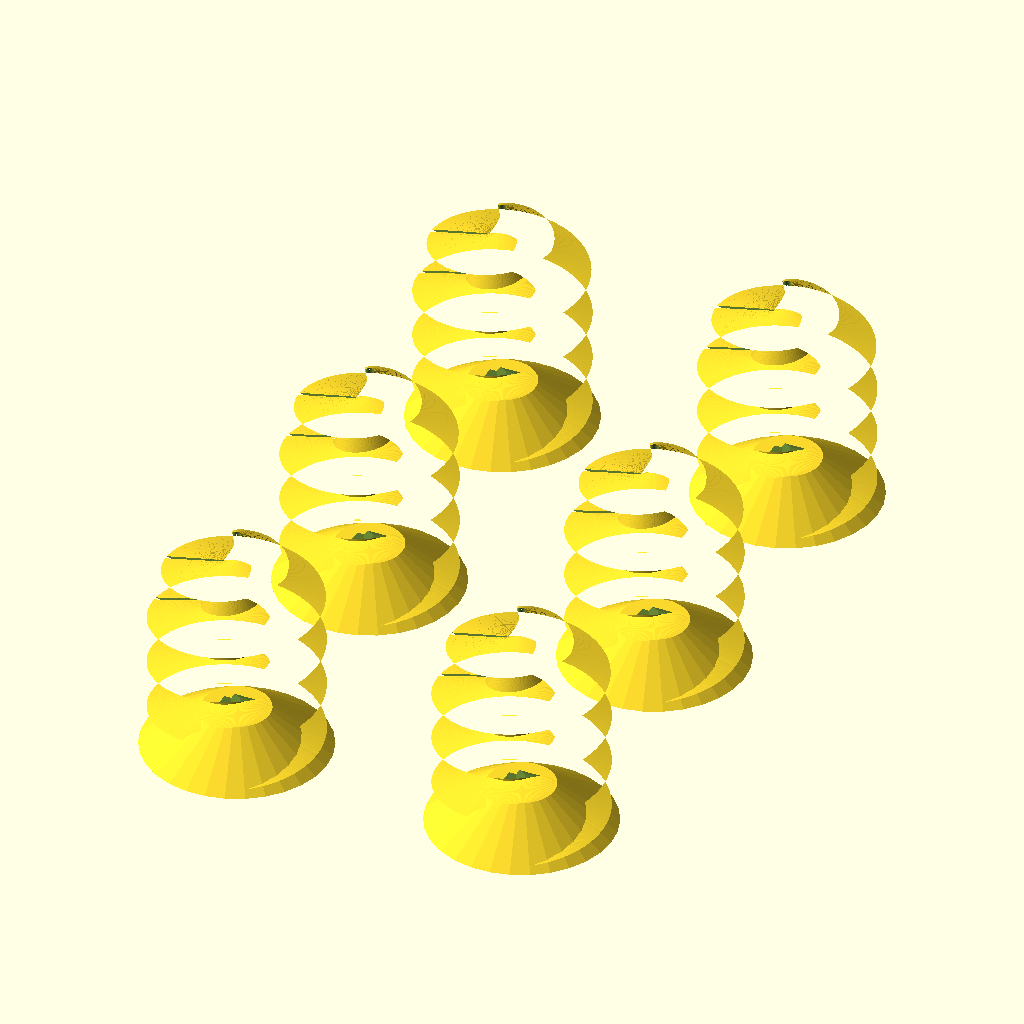
Cell 1: rendered with the file's own defaults.
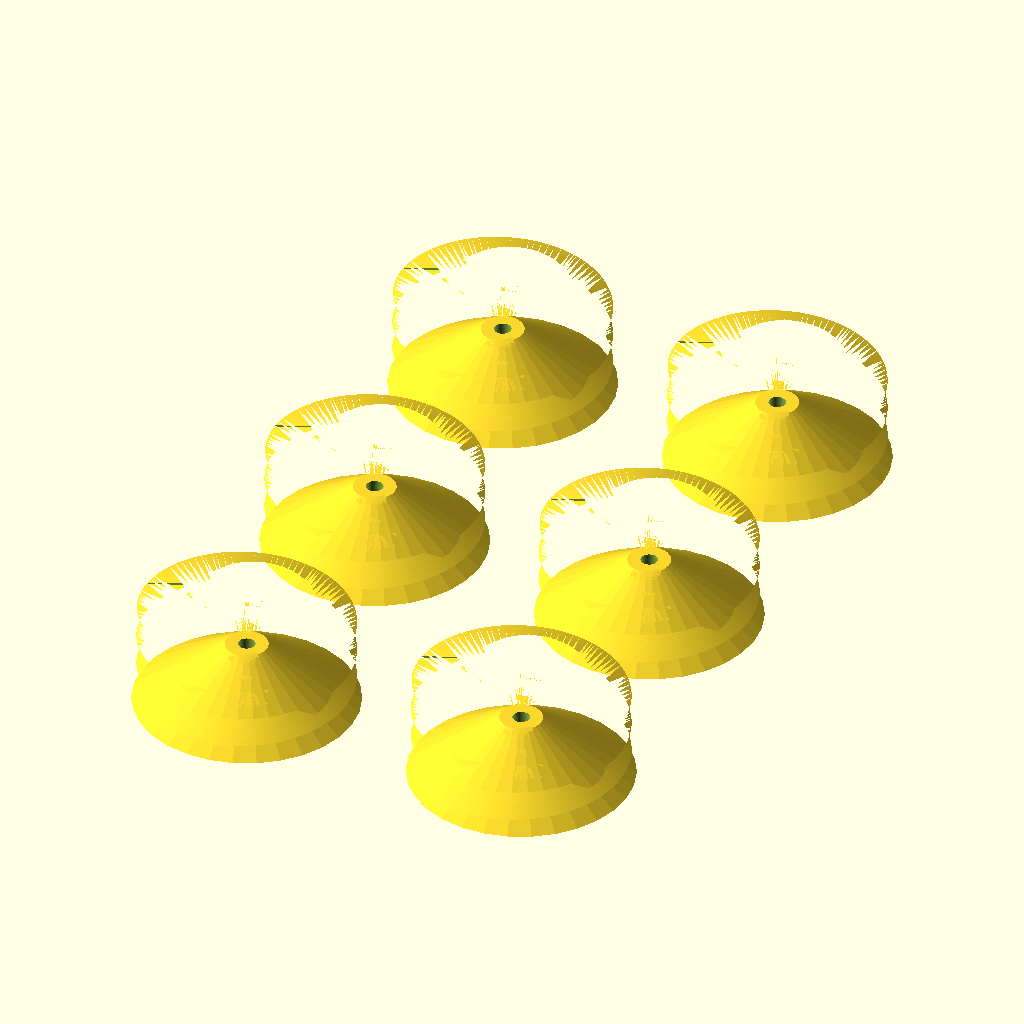
Cell 2: diam = 40 (everything else at default).
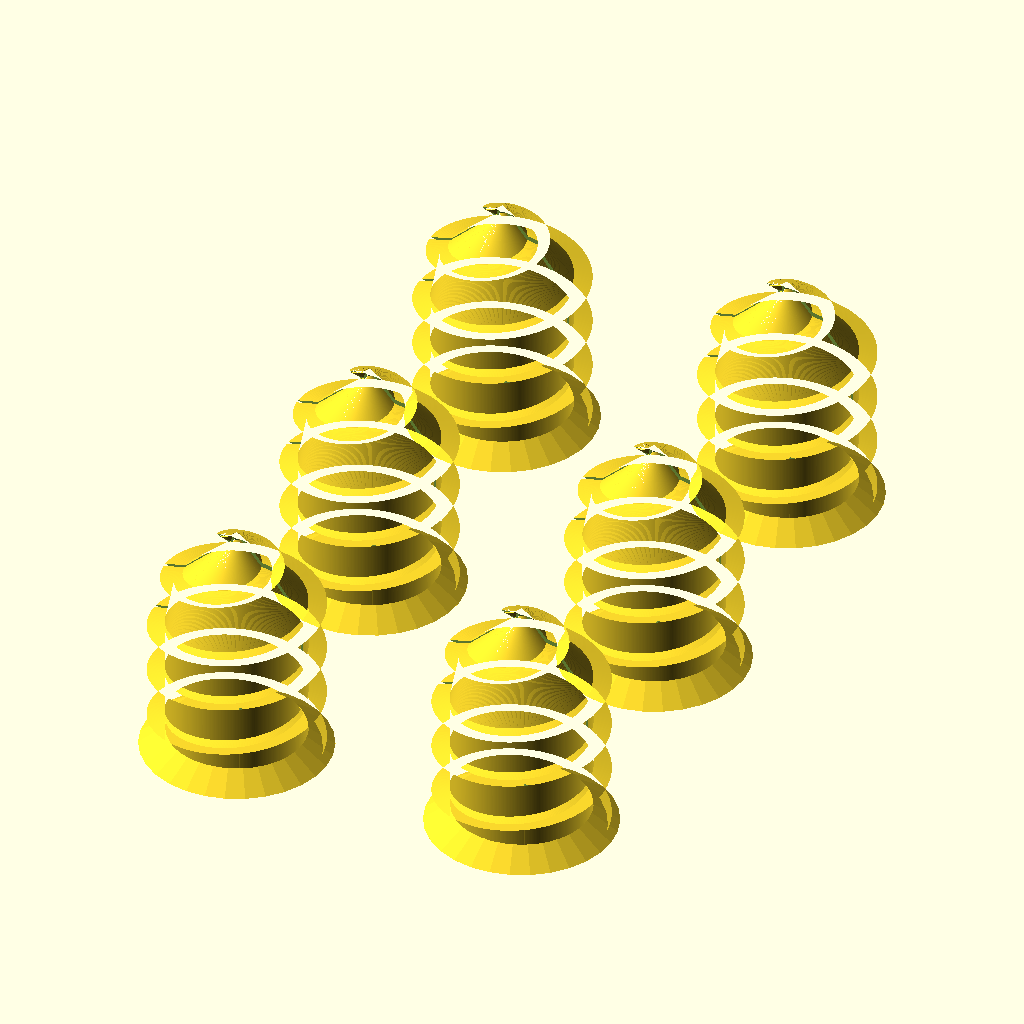
Cell 3: the same model with roddiam = 16.
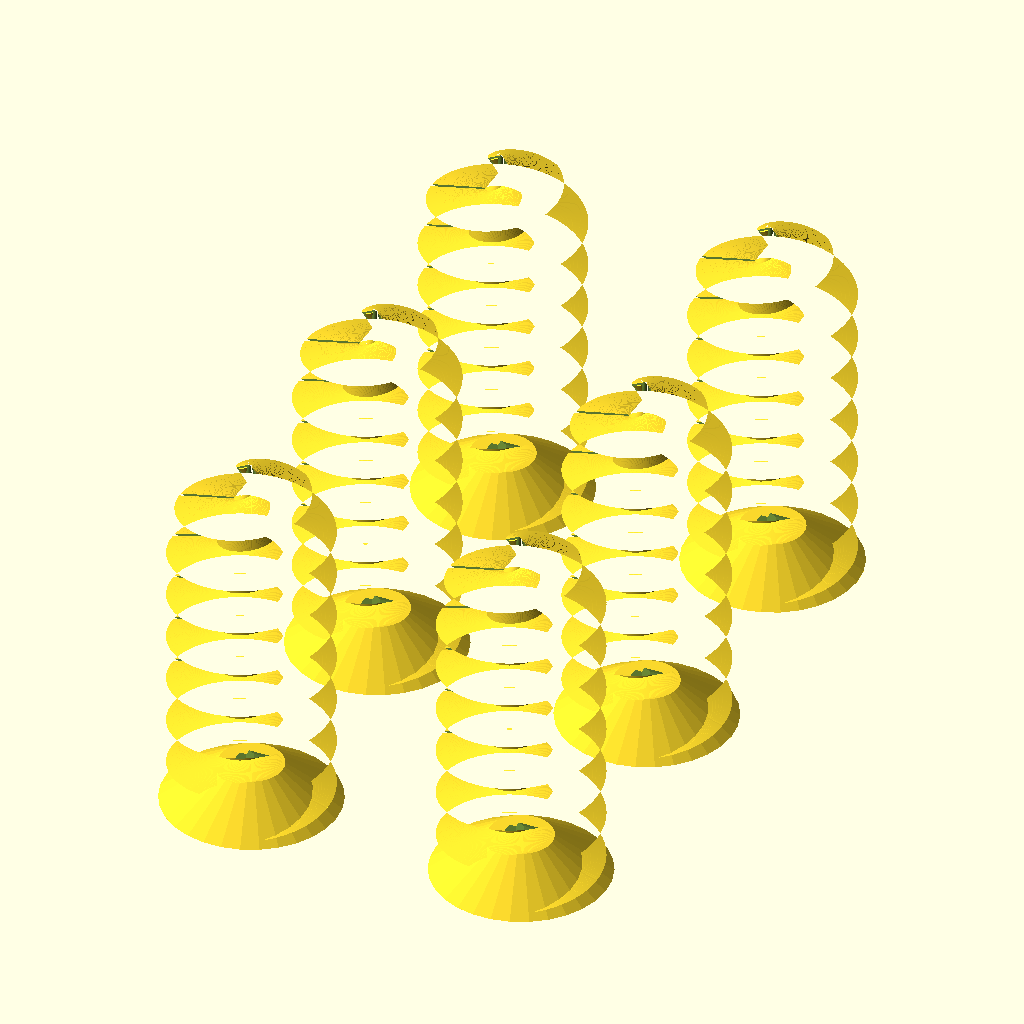
Cell 4: the same model with straightlen = 38.
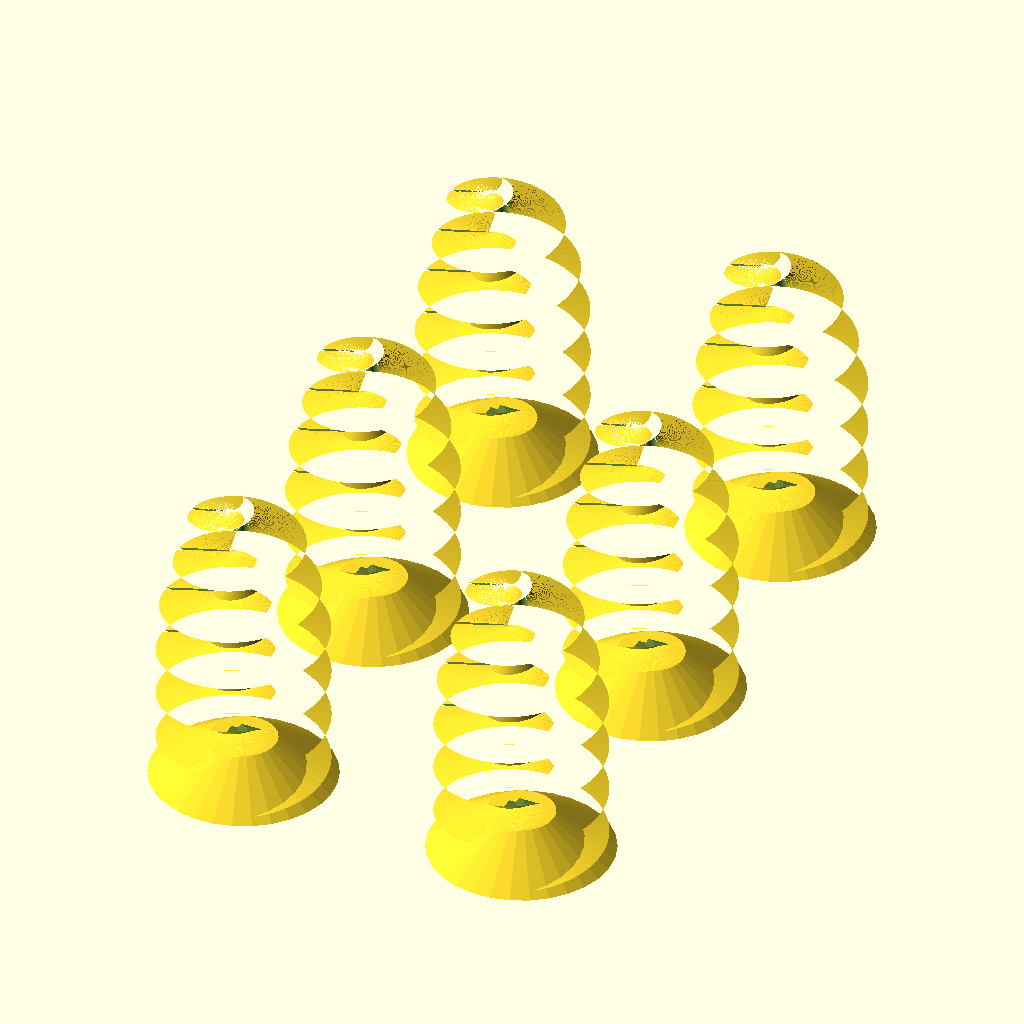
Cell 5: the same model with angledlen = 19.2.
The same orthographic view direction (rotation 55°, 0°, 25°; colour scheme Cornfield) for every cell, with the view re-fitted per cell, so scale and position can differ between cells.
The OpenSCAD source (inputs/thingiverse/files/thing-2191927/files/augeranchor-customizer-version.scad):
// Created in 2017 by Ryan A. Colyer.
// This work is released with CC0 into the public domain.
// https://creativecommons.org/publicdomain/zero/1.0/
//
// http://www.thingiverse.com/thing:2191927


diam = 20;
holediam = 3.2;
roddiam = 8;
straightlen = 19.0;
angledlen = 9.6;
thread_pitch = 6;
cap_extra = 2;
cap_diam = diam + cap_extra;
cap_angle = 35;
holetopdiam = 1;
slit_width = 0.5;
nonslit_height = 12;
height = straightlen + angledlen;
slit_height = height - nonslit_height;

phillips_width = 7;
phillips_thick = 2.5;
phillips_straightdepth = 3.5;

quantity=6;


////// copied from threads.scad, http://www.thingiverse.com/thing:1686322 ////

screw_resolution = 0.2;  // in mm


// Provides standard metric thread pitches.
function ThreadPitch(diameter) =
  (diameter <= 64) ?
    lookup(diameter, [
      [2, 0.4],
      [2.5, 0.45],
      [3, 0.5],
      [4, 0.7],
      [5, 0.8],
      [6, 1.0],
      [7, 1.0],
      [8, 1.25],
      [10, 1.5],
      [12, 1.75],
      [14, 2.0],
      [16, 2.0],
      [18, 2.5],
      [20, 2.5],
      [22, 2.5],
      [24, 3.0],
      [27, 3.0],
      [30, 3.5],
      [33, 3.5],
      [36, 4.0],
      [39, 4.0],
      [42, 4.5],
      [48, 5.0],
      [52, 5.0],
      [56, 5.5],
      [60, 5.5],
      [64, 6.0]
    ]) :
    diameter * 6.0 / 64;


// This generates a closed polyhedron from an array of arrays of points,
// with each inner array tracing out one loop outlining the polyhedron.
// pointarrays should contain an array of N arrays each of size P outlining a
// closed manifold.  The points must obey the right-hand rule.  For example,
// looking down, the P points in the inner arrays are counter-clockwise in a
// loop, while the N point arrays increase in height.  Points in each inner
// array do not need to be equal height, but they usually should not meet or
// cross the line segments from the adjacent points in the other arrays.
// (N>=2, P>=3)
// Core triangles:
//   [j][i], [j+1][i], [j+1][(i+1)%P]
//   [j][i], [j+1][(i+1)%P], [j][(i+1)%P]
//   Then triangles are formed in a loop with the middle point of the first
//   and last array.
module ClosePoints(pointarrays) {
  function recurse_avg(arr, n=0, p=[0,0,0]) = (n>=len(arr)) ? p :
    recurse_avg(arr, n+1, p+(arr[n]-p)/(n+1));

  N = len(pointarrays);
  P = len(pointarrays[0]);
  NP = N*P;
  lastarr = pointarrays[N-1];
  midbot = recurse_avg(pointarrays[0]);
  midtop = recurse_avg(pointarrays[N-1]);

  faces_bot = [
    for (i=[0:P-1])
      [0,i+1,1+(i+1)%len(pointarrays[0])]
  ];

  loop_offset = 1;
  bot_len = loop_offset + P;

  faces_loop = [
    for (j=[0:N-2], i=[0:P-1], t=[0:1])
      [loop_offset, loop_offset, loop_offset] + (t==0 ?
      [j*P+i, (j+1)*P+i, (j+1)*P+(i+1)%P] :
      [j*P+i, (j+1)*P+(i+1)%P, j*P+(i+1)%P])
  ];

  top_offset = loop_offset + NP - P;
  midtop_offset = top_offset + P;

  faces_top = [
    for (i=[0:P-1])
      [midtop_offset,top_offset+(i+1)%P,top_offset+i]
  ];

  points = [
    for (i=[-1:NP])
      (i<0) ? midbot :
      ((i==NP) ? midtop :
      pointarrays[floor(i/P)][i%P])
  ];
  faces = concat(faces_bot, faces_loop, faces_top);

  polyhedron(points=points, faces=faces);
}



// This creates a vertical rod at the origin with external threads.  It uses
// metric standards by default.
module ScrewThread(outer_diam, height, pitch=0, tooth_angle=30, tolerance=0.4, tip_height=0, tooth_height=0, tip_min_fract=0) {

  pitch = (pitch==0) ? ThreadPitch(outer_diam) : pitch;
  tooth_height = (tooth_height==0) ? pitch : tooth_height;
  tip_min_fract = (tip_min_fract<0) ? 0 :
    ((tip_min_fract>0.9999) ? 0.9999 : tip_min_fract);

  outer_diam_cor = outer_diam + 0.25*tolerance; // Plastic shrinkage correction
  inner_diam = outer_diam - tooth_height/tan(tooth_angle);
  or = (outer_diam_cor < screw_resolution) ?
    screw_resolution/2 : outer_diam_cor / 2;
  ir = (inner_diam < screw_resolution) ? screw_resolution/2 : inner_diam / 2;
  height = (height < screw_resolution) ? screw_resolution : height;

  steps_per_loop_try = ceil(2*3.14159265359*or / screw_resolution);
  steps_per_loop = (steps_per_loop_try < 4) ? 4 : steps_per_loop_try;
  hs_ext = 3;
  hsteps = ceil(3 * height / pitch) + 2*hs_ext;

  extent = or - ir;

  tip_start = height-tip_height;
  tip_height_sc = tip_height / (1-tip_min_fract);

  tip_height_ir = (tip_height_sc > tooth_height/2) ?
    tip_height_sc - tooth_height/2 : tip_height_sc;

  tip_height_w = (tip_height_sc > tooth_height) ? tooth_height : tip_height_sc;
  tip_wstart = height + tip_height_sc - tip_height - tip_height_w;


  function tooth_width(a, h, pitch, tooth_height, extent) =
    let(
      ang_full = h*360.0/pitch-a,
      ang_pn = atan2(sin(ang_full), cos(ang_full)),
      ang = ang_pn < 0 ? ang_pn+360 : ang_pn,
      frac = ang/360,
      tfrac_half = tooth_height / (2*pitch),
      tfrac_cut = 2*tfrac_half
    )
    (frac > tfrac_cut) ? 0 : (
      (frac <= tfrac_half) ?
        ((frac / tfrac_half) * extent) :
        ((1 - (frac - tfrac_half)/tfrac_half) * extent)
    );


  pointarrays = [
    for (hs=[0:hsteps])
      [
        for (s=[0:steps_per_loop-1])
          let(
            ang_full = s*360.0/steps_per_loop,
            ang_pn = atan2(sin(ang_full), cos(ang_full)),
            ang = ang_pn < 0 ? ang_pn+360 : ang_pn,

            h_fudge = pitch*0.001,

            h_mod =
              (hs%3 == 2) ?
                ((s == steps_per_loop-1) ? tooth_height - h_fudge : (
                 (s == steps_per_loop-2) ? tooth_height/2 : 0)) : (
              (hs%3 == 0) ?
                ((s == steps_per_loop-1) ? pitch-tooth_height/2 : (
                 (s == steps_per_loop-2) ? pitch-tooth_height + h_fudge : 0)) :
                ((s == steps_per_loop-1) ? pitch-tooth_height/2 + h_fudge : (
                 (s == steps_per_loop-2) ? tooth_height/2 : 0))
              ),

            h_level =
              (hs%3 == 2) ? tooth_height - h_fudge : (
              (hs%3 == 0) ? 0 : tooth_height/2),

            h_ub = floor((hs-hs_ext)/3) * pitch
              + h_level + ang*pitch/360.0 - h_mod,
            h_max = height - (hsteps-hs) * h_fudge,
            h_min = hs * h_fudge,
            h = (h_ub < h_min) ? h_min : ((h_ub > h_max) ? h_max : h_ub),

            ht = h - tip_start,
            hf_ir = ht/tip_height_ir,
            ht_w = h - tip_wstart,
            hf_w_t = ht_w/tip_height_w,
            hf_w = (hf_w_t < 0) ? 0 : ((hf_w_t > 1) ? 1 : hf_w_t),

            ext_tip = (h <= tip_wstart) ? extent : (1-hf_w) * extent,
            wnormal = tooth_width(ang, h, pitch, tooth_height, ext_tip),
            w = (h <= tip_wstart) ? wnormal :
              (1-hf_w) * wnormal +
              hf_w * (0.1*screw_resolution + (wnormal * wnormal * wnormal /
                (ext_tip*ext_tip+0.1*screw_resolution))),
            r = (ht <= 0) ? ir + w :
              ( (ht < tip_height_ir ? ((2/(1+(hf_ir*hf_ir))-1) * ir) : 0) + w)
          )
          [r*cos(ang), r*sin(ang), h]
      ]
  ];


  ClosePoints(pointarrays);
}


// This creates a vertical rod at the origin with external auger-style
// threads.
module AugerThread(outer_diam, inner_diam, height, pitch, tooth_angle=30, tolerance=0.4, tip_height=0, tip_min_fract=0) {
  tooth_height = tan(tooth_angle)*(outer_diam-inner_diam);
  ScrewThread(outer_diam, height, pitch, tooth_angle, tolerance, tip_height,
    tooth_height, tip_min_fract);
}


// This inserts a Phillips tip shaped hole into its children.
// The rotation vector is applied first, then the position translation,
// starting from a position upward from the z-axis at z=0.
module PhillipsTip(width=7, thickness=0, straightdepth=0, position=[0,0,0], rotation=[0,0,0]) {
  thickness = (thickness <= 0) ? width*2.5/7 : thickness;
  straightdepth = (straightdepth <= 0) ? width*3.5/7 : straightdepth;
  angledepth = (width-thickness)/2;
  height = straightdepth + angledepth;
  extra_height = 0.001 * height;

  difference() {
    children();
    translate(position)
      rotate(rotation)
      union() {
        hull() {
          translate([-width/2, -thickness/2, -extra_height/2])
            cube([width, thickness, straightdepth+extra_height]);
          translate([-thickness/2, -thickness/2, height-extra_height])
            cube([thickness, thickness, extra_height]);
        }
        hull() {
          translate([-thickness/2, -width/2, -extra_height/2])
            cube([thickness, width, straightdepth+extra_height]);
          translate([-thickness/2, -thickness/2, height-extra_height])
            cube([thickness, thickness, extra_height]);
        }
      }
  }
}

////// end copied from threads.scad ////


module AugerAndCap() {
  //angled_extra = angledlen / (roddiam/holetopdiam - 1);
  difference() {
    AugerThread(diam, roddiam, height,
      thread_pitch, tooth_angle=15, tip_height=angledlen);
  }
  cylinder(r1=cap_diam/2, r2=roddiam/2,
    h=(((cap_diam-roddiam)/2)*tan(cap_angle)));
}


module AugerAnchor() {
  PhillipsTip(phillips_width, phillips_thick, phillips_straightdepth)
    difference() {
      AugerAndCap();

      translate([0,0,-0.01])
        cylinder(r=holediam/2, h=straightlen+0.02, $fs=0.02, $fa=1);
      translate([0,0,straightlen-0.01])
        cylinder(r1=holediam/2, r2=holetopdiam/2,
          h=angledlen+0.02, $fs=0.02, $fa=1);
      translate([-diam, -slit_width/2, height - slit_height])
        cube([diam*2, slit_width, slit_height]);
    }
}


// This creates an array of the specified number of its children, arranging
// them for the best chance of fitting on a typical build plate.
module MakeSet(quantity=1, x_len=30, y_len=30) {
  bed_yoverx = 1.35;
  x_space = ((x_len * 0.2) > 15) ? (x_len * 0.2) : 15;
  y_space = ((y_len * 0.2) > 15) ? (y_len * 0.2) : 15;
  function MaxVal(x, y) = (x > y) ? x : y;
  function MaxDist(x, y) = MaxVal((x_len*x + x_space*(x-1))*bed_yoverx,
    y_len*y + y_space*(y-1));
  function MinExtentX(x) = ((x >= quantity) ||
    (MaxDist(x+1, ceil(quantity/(x+1))) > MaxDist(x, ceil(quantity/x)))) ?
    x : MinExtentX(x+1);
  colmax = MinExtentX(1);

  for (i=[1:quantity]) {
    translate([(x_len + x_space)*((i-1)%colmax),
      (y_len + y_space)*floor((i-1)/colmax), 0])
      children();
  }
}


MakeSet(quantity, diam, diam)
AugerAnchor();
Customizer parameters (derived from the source; name, type, default, range or options):
diam: number, default 20
holediam: number, default 3.2
roddiam: number, default 8
straightlen: number, default 19
angledlen: number, default 9.6
thread_pitch: number, default 6
cap_extra: number, default 2
cap_angle: number, default 35
holetopdiam: number, default 1
slit_width: number, default 0.5
nonslit_height: number, default 12
phillips_width: number, default 7
phillips_thick: number, default 2.5
phillips_straightdepth: number, default 3.5
quantity: number, default 6
screw_resolution: number, default 0.2
